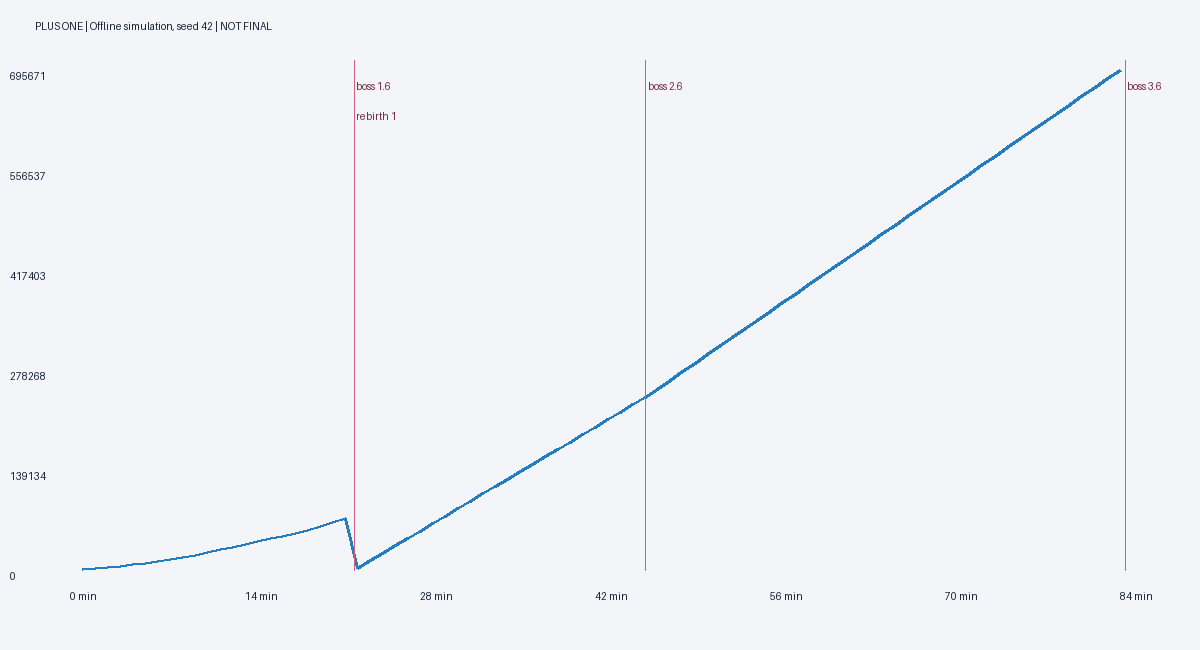

The data file committed next to this chart (first rows):
seconds, kind, milestone, power, cash
0, world, Grass Lands, 0, 0
0.25, form, Level 1, 2, 0
4.5, wall, 1.1, 36, 5
6.25, form, Level 26, 50, 5
18.5, gear, Gloves, 148, 0
27.0, form, Level 51, 250, 5
27.25, wall, 1.2, 253, 20
39.5, egg, 1.1, 400, 5
60.5, egg, 1.2, 652, 10
81.5, egg, 1.3, 904, 15
94.75, wall, 1.3, 1116, 85
111.5, gear, Boots, 1384, 35
117.5, form, Level 76, 1504, 40
168.5, gear, Belt, 2524, 25
218.5, wall, 1.4, 4124, 805
278.5, gear, Cape, 6044, 115
368.5, form, Level 101, 10004, 4185
482.2, form, Level 126, 15009, 10265
590.0, gear, Crown, 19750, 135
612.0, wall, 1.5, 21158, 865
625.2, form, Level 151, 22006, 2865
719.0, form, Level 176, 28006, 18365
828.5, form, Level 201, 35014, 36865
937.8, form, Level 226, 42006, 54865
1063, form, Level 251, 50006, 75865
1112, gear, Halo, 53126, 595
1190, form, Level 276, 60012, 10325
1360, form, Level 301, 75016, 38825
1364, boss, 1.6, 75368, 40825
1364, world, Lava Land, 75368, 40825
1364, rebirth, 1, 0, 40825
1364, reform, 1:Level 1, 0, 40825
1364, egg, 2.1, 0, 40125
1365, egg, 2.2, 0, 39425
1365, egg, 2.3, 0, 38725
1366, reform, 1:Level 26, 86, 38725
1366, reform, 1:Level 51, 258, 38725
1370, wall, 2.1, 774, 38745
1374, reform, 1:Level 76, 1505, 38745
1374, wall, 2.2, 1505, 38805
1388, wall, 2.3, 3913, 39185
1423, reform, 1:Level 101, 10019, 41385
1452, reform, 1:Level 126, 15007, 43385
1462, wall, 2.4, 16684, 44425
1493, reform, 1:Level 151, 22016, 50825
1528, reform, 1:Level 176, 28036, 57865
1568, reform, 1:Level 201, 35002, 66825
1609, reform, 1:Level 226, 42011, 75785
1656, reform, 1:Level 251, 50009, 85385
1714, reform, 1:Level 276, 60028, 97545
1801, reform, 1:Level 301, 75035, 116745
1834, wall, 2.5, 80754, 124505
1918, form, Level 326, 95030, 178505
1918, reform, 1:Level 326, 95030, 178505
2034, form, Level 351, 115025, 256505
2034, reform, 1:Level 351, 115025, 256505
2150, form, Level 376, 135020, 334505
2150, reform, 1:Level 376, 135020, 334505
2266, form, Level 401, 155015, 410505
2266, reform, 1:Level 401, 155015, 410505
... 65 more rows
